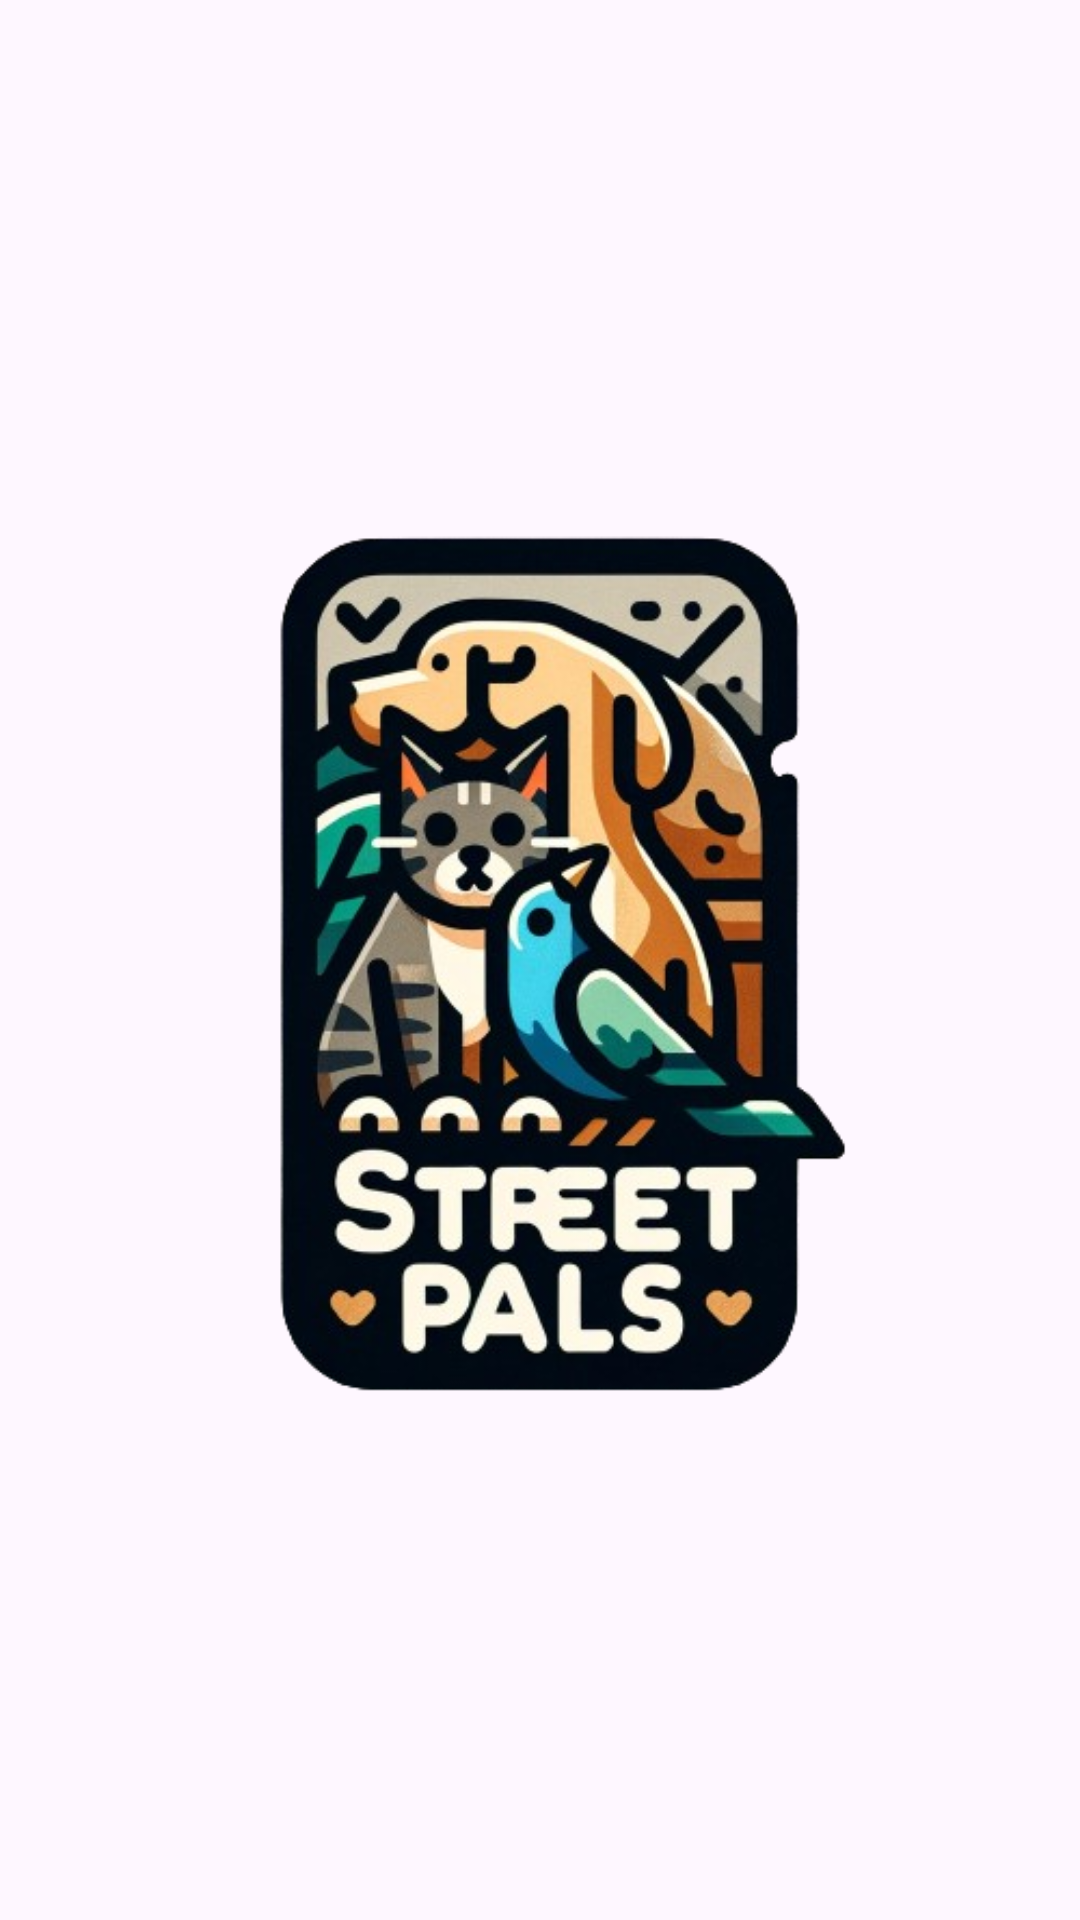

Here is an Android app screen rendered from its layout file. Give the layout XML and the strings, colors and styles it references.
<!-- AndroidManifest.xml: application theme Theme.StreetPals -->
<!-- res/layout/activity_main.xml -->
<?xml version="1.0" encoding="utf-8"?>
<FrameLayout xmlns:android="http://schemas.android.com/apk/res/android"
    android:id="@+id/fragMain"
    android:layout_width="match_parent"
    android:layout_height="match_parent">

    <ImageView
        android:layout_width="wrap_content"
        android:layout_height="wrap_content"
        android:layout_gravity="center"
        android:src="@drawable/ic_icon_login" />
</FrameLayout>
<!-- resources referenced by this layout -->
<resources>
  <!-- drawable ic_icon_login: png bitmap (drawable, 208144 bytes) -->
  <style name="Theme.StreetPals" parent="Base.Theme.StreetPals" />
  <style name="Base.Theme.StreetPals" parent="Theme.Material3.DayNight.NoActionBar">
          
          
          <item name="colorPrimary">@color/grey</item>
          <item name="colorPrimaryVariant">@color/dark_grey</item>
          <item name="android:textColorPrimary">@color/grey</item>
          <item name="colorOnPrimary">@color/white</item>
          
          <item name="colorSecondary">@color/teal_200</item>
          <item name="colorSecondaryVariant">@color/teal_700</item>
          <item name="colorOnSecondary">@color/black</item>
          
          <item name="android:statusBarColor">?attr/colorPrimaryVariant</item>
      </style>
  <color name="grey">#5f737d</color>
  <color name="dark_grey">#3d4a4a</color>
  <color name="white">#FFFFFFFF</color>
  <color name="teal_200">#FF03DAC5</color>
  <color name="teal_700">#FF018786</color>
  <color name="black">#FF000000</color>
</resources>
